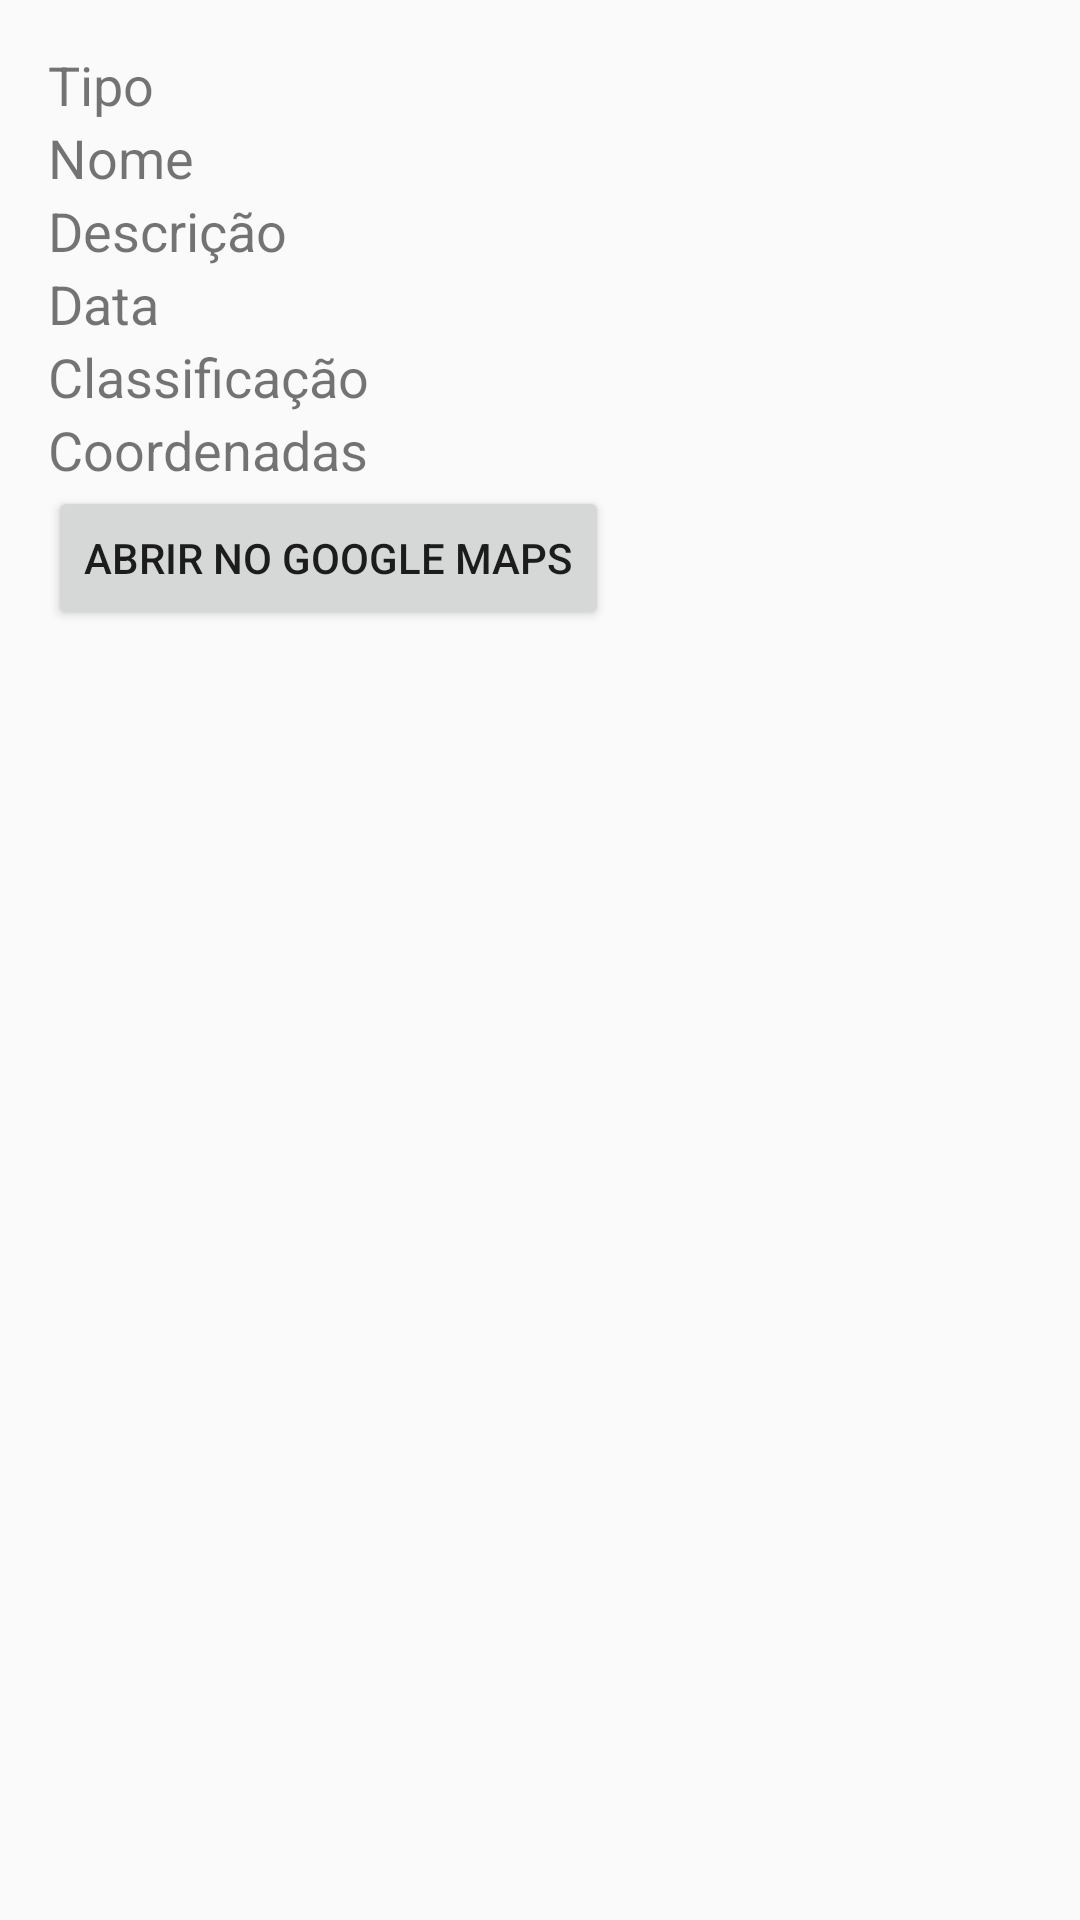

Here is an Android app screen rendered from its layout file. Give the layout XML and the strings, colors and styles it references.
<!-- AndroidManifest.xml: application theme Theme.TravelMan -->
<!-- res/layout/activity_view_location.xml -->
<ScrollView xmlns:android="http://schemas.android.com/apk/res/android"
    xmlns:tools="http://schemas.android.com/tools"
    android:layout_width="match_parent"
    android:layout_height="match_parent"
    tools:context="ViewLocationActivity">

    <LinearLayout
        android:layout_width="match_parent"
        android:layout_height="wrap_content"
        android:orientation="vertical"
        android:padding="16dp">

        <TextView
            android:id="@+id/tvType"
            android:layout_width="wrap_content"
            android:layout_height="wrap_content"
            android:text="Tipo"
            android:textSize="18sp" />

        <TextView
            android:id="@+id/tvName"
            android:layout_width="wrap_content"
            android:layout_height="wrap_content"
            android:text="Nome"
            android:textSize="18sp" />

        <TextView
            android:id="@+id/tvDescription"
            android:layout_width="wrap_content"
            android:layout_height="wrap_content"
            android:text="Descrição"
            android:textSize="18sp" />

        <TextView
            android:id="@+id/tvDate"
            android:layout_width="wrap_content"
            android:layout_height="wrap_content"
            android:text="Data"
            android:textSize="18sp" />

        <TextView
            android:id="@+id/tvRating"
            android:layout_width="wrap_content"
            android:layout_height="wrap_content"
            android:text="Classificação"
            android:textSize="18sp" />

        <TextView
            android:id="@+id/tvCoordinates"
            android:layout_width="wrap_content"
            android:layout_height="wrap_content"
            android:text="Coordenadas"
            android:textSize="18sp" />

        <Button
            android:id="@+id/btnOpenInMaps"
            android:layout_width="wrap_content"
            android:layout_height="wrap_content"
            android:text="Abrir no Google Maps" />

        <LinearLayout
            android:id="@+id/photosContainer"
            android:layout_width="match_parent"
            android:layout_height="wrap_content"
            android:orientation="vertical" />

    </LinearLayout>
</ScrollView>
<!-- resources referenced by this layout -->
<resources>
  <style name="Theme.TravelMan" parent="Theme.AppCompat.Light.DarkActionBar">
          
          <item name="colorPrimary">@color/purple_500</item>
          <item name="colorPrimaryDark">@color/purple_700</item>
          <item name="colorAccent">@color/teal_200</item>
      </style>
  <!-- not gathered from this repository: default colours our renderer supplied (Android Studio template values) -->
  <color name="purple_500">#FF6200EE</color>
  <color name="purple_700">#FF3700B3</color>
  <color name="teal_200">#FF03DAC5</color>
</resources>
